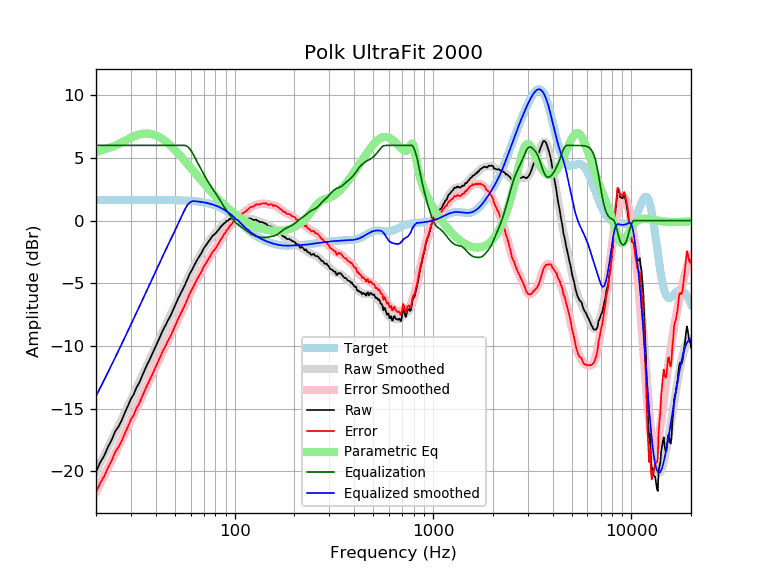

The table this chart was drawn from, first rows:
frequency, raw, error, smoothed, error_smoothed, equalization, parametric_eq, equalized_raw, equalized_smoothed, target
20, -20.04, -21.68, -20.00, -21.64, 6.00, 5.42, -14.04, -14.00, 1.65
21, -19.29, -20.93, -19.34, -20.99, 6.00, 5.59, -13.29, -13.34, 1.65
22, -18.75, -20.39, -18.71, -20.35, 6.00, 5.69, -12.75, -12.71, 1.65
23, -18.05, -19.69, -18.09, -19.74, 6.00, 5.77, -12.05, -12.09, 1.65
24, -17.49, -19.13, -17.49, -19.14, 6.00, 5.87, -11.49, -11.49, 1.65
25, -16.81, -18.45, -16.92, -18.56, 6.00, 5.98, -10.81, -10.92, 1.65
26, -16.42, -18.06, -16.36, -18.01, 6.00, 6.11, -10.42, -10.36, 1.65
27, -15.90, -17.54, -15.82, -17.46, 6.00, 6.25, -9.90, -9.82, 1.65
28, -15.30, -16.94, -15.29, -16.94, 6.00, 6.38, -9.30, -9.29, 1.65
29, -14.77, -16.41, -14.79, -16.43, 6.00, 6.50, -8.77, -8.79, 1.65
30, -14.22, -15.86, -14.29, -15.94, 6.00, 6.62, -8.22, -8.29, 1.65
31, -13.86, -15.50, -13.81, -15.46, 6.00, 6.72, -7.86, -7.81, 1.65
32, -13.31, -14.95, -13.35, -14.99, 6.00, 6.80, -7.31, -7.35, 1.65
33, -12.96, -14.60, -12.89, -14.54, 6.00, 6.86, -6.96, -6.89, 1.65
34, -12.47, -14.11, -12.45, -14.10, 6.00, 6.91, -6.47, -6.45, 1.65
35, -12.02, -13.66, -12.02, -13.67, 6.00, 6.94, -6.02, -6.02, 1.65
36, -11.57, -13.21, -11.60, -13.25, 6.00, 6.94, -5.57, -5.60, 1.65
37, -11.20, -12.84, -11.19, -12.84, 6.00, 6.93, -5.20, -5.19, 1.64
38, -10.80, -12.44, -10.79, -12.44, 6.00, 6.90, -4.80, -4.79, 1.64
39, -10.42, -12.06, -10.40, -12.05, 6.00, 6.86, -4.42, -4.40, 1.64
40, -10.04, -11.68, -10.02, -11.67, 6.00, 6.80, -4.04, -4.02, 1.64
41, -9.68, -11.32, -9.65, -11.30, 6.00, 6.72, -3.68, -3.65, 1.64
42, -9.29, -10.93, -9.30, -10.94, 6.00, 6.63, -3.29, -3.30, 1.64
43, -8.91, -10.55, -8.96, -10.60, 6.00, 6.53, -2.91, -2.96, 1.64
44, -8.59, -10.23, -8.62, -10.26, 6.00, 6.43, -2.59, -2.62, 1.64
45, -8.31, -9.94, -8.30, -9.94, 6.00, 6.31, -2.31, -2.30, 1.64
46, -7.99, -9.62, -7.99, -9.63, 6.00, 6.19, -1.99, -1.99, 1.64
47, -7.72, -9.35, -7.69, -9.32, 6.00, 6.06, -1.72, -1.69, 1.63
48, -7.43, -9.06, -7.39, -9.02, 6.00, 5.92, -1.43, -1.39, 1.63
49, -7.12, -8.75, -7.09, -8.72, 6.00, 5.78, -1.12, -1.09, 1.63
50, -6.79, -8.41, -6.80, -8.42, 6.00, 5.64, -0.79, -0.80, 1.63
51, -6.50, -8.12, -6.51, -8.13, 6.00, 5.50, -0.50, -0.51, 1.62
52, -6.18, -7.80, -6.22, -7.84, 6.00, 5.36, -0.18, -0.22, 1.62
53, -5.92, -7.53, -5.94, -7.56, 6.00, 5.21, 0.08, 0.06, 1.62
54, -5.68, -7.29, -5.66, -7.28, 6.00, 5.07, 0.32, 0.34, 1.61
55, -5.40, -7.00, -5.39, -7.00, 6.00, 4.92, 0.60, 0.61, 1.61
56, -5.18, -6.78, -5.13, -6.73, 6.00, 4.78, 0.82, 0.87, 1.60
57, -4.89, -6.48, -4.87, -6.47, 5.96, 4.63, 1.08, 1.09, 1.60
58, -4.63, -6.22, -4.62, -6.21, 5.89, 4.49, 1.26, 1.27, 1.59
59, -4.33, -5.91, -4.37, -5.96, 5.77, 4.35, 1.44, 1.40, 1.58
60, -4.12, -5.69, -4.14, -5.71, 5.62, 4.21, 1.51, 1.49, 1.58
61, -3.91, -5.47, -3.91, -5.48, 5.45, 4.08, 1.54, 1.54, 1.57
62, -3.70, -5.26, -3.69, -5.25, 5.25, 3.94, 1.55, 1.56, 1.56
63, -3.48, -5.03, -3.48, -5.03, 5.03, 3.81, 1.55, 1.55, 1.55
64, -3.29, -4.83, -3.28, -4.82, 4.82, 3.68, 1.53, 1.54, 1.54
65, -3.08, -4.60, -3.09, -4.62, 4.62, 3.55, 1.54, 1.53, 1.53
66, -2.92, -4.43, -2.91, -4.42, 4.42, 3.43, 1.50, 1.51, 1.51
67, -2.75, -4.25, -2.73, -4.23, 4.23, 3.31, 1.48, 1.50, 1.50
68, -2.59, -4.07, -2.55, -4.04, 4.04, 3.19, 1.45, 1.49, 1.49
69, -2.38, -3.85, -2.38, -3.86, 3.86, 3.07, 1.48, 1.47, 1.47
70, -2.19, -3.64, -2.22, -3.68, 3.68, 2.96, 1.49, 1.45, 1.45
71, -2.06, -3.49, -2.07, -3.50, 3.50, 2.84, 1.44, 1.44, 1.44
72, -1.92, -3.33, -1.92, -3.33, 3.33, 2.73, 1.42, 1.42, 1.42
73, -1.80, -3.19, -1.78, -3.17, 3.17, 2.63, 1.37, 1.40, 1.40
74, -1.64, -3.01, -1.64, -3.02, 3.02, 2.52, 1.38, 1.37, 1.37
75, -1.54, -2.89, -1.52, -2.87, 2.87, 2.42, 1.33, 1.35, 1.35
76, -1.40, -2.72, -1.41, -2.73, 2.73, 2.32, 1.33, 1.32, 1.32
77, -1.26, -2.55, -1.30, -2.59, 2.59, 2.22, 1.34, 1.30, 1.30
78, -1.18, -2.45, -1.19, -2.46, 2.46, 2.13, 1.29, 1.27, 1.27
79, -1.10, -2.34, -1.10, -2.33, 2.33, 2.03, 1.24, 1.24, 1.24
... 553 more rows
